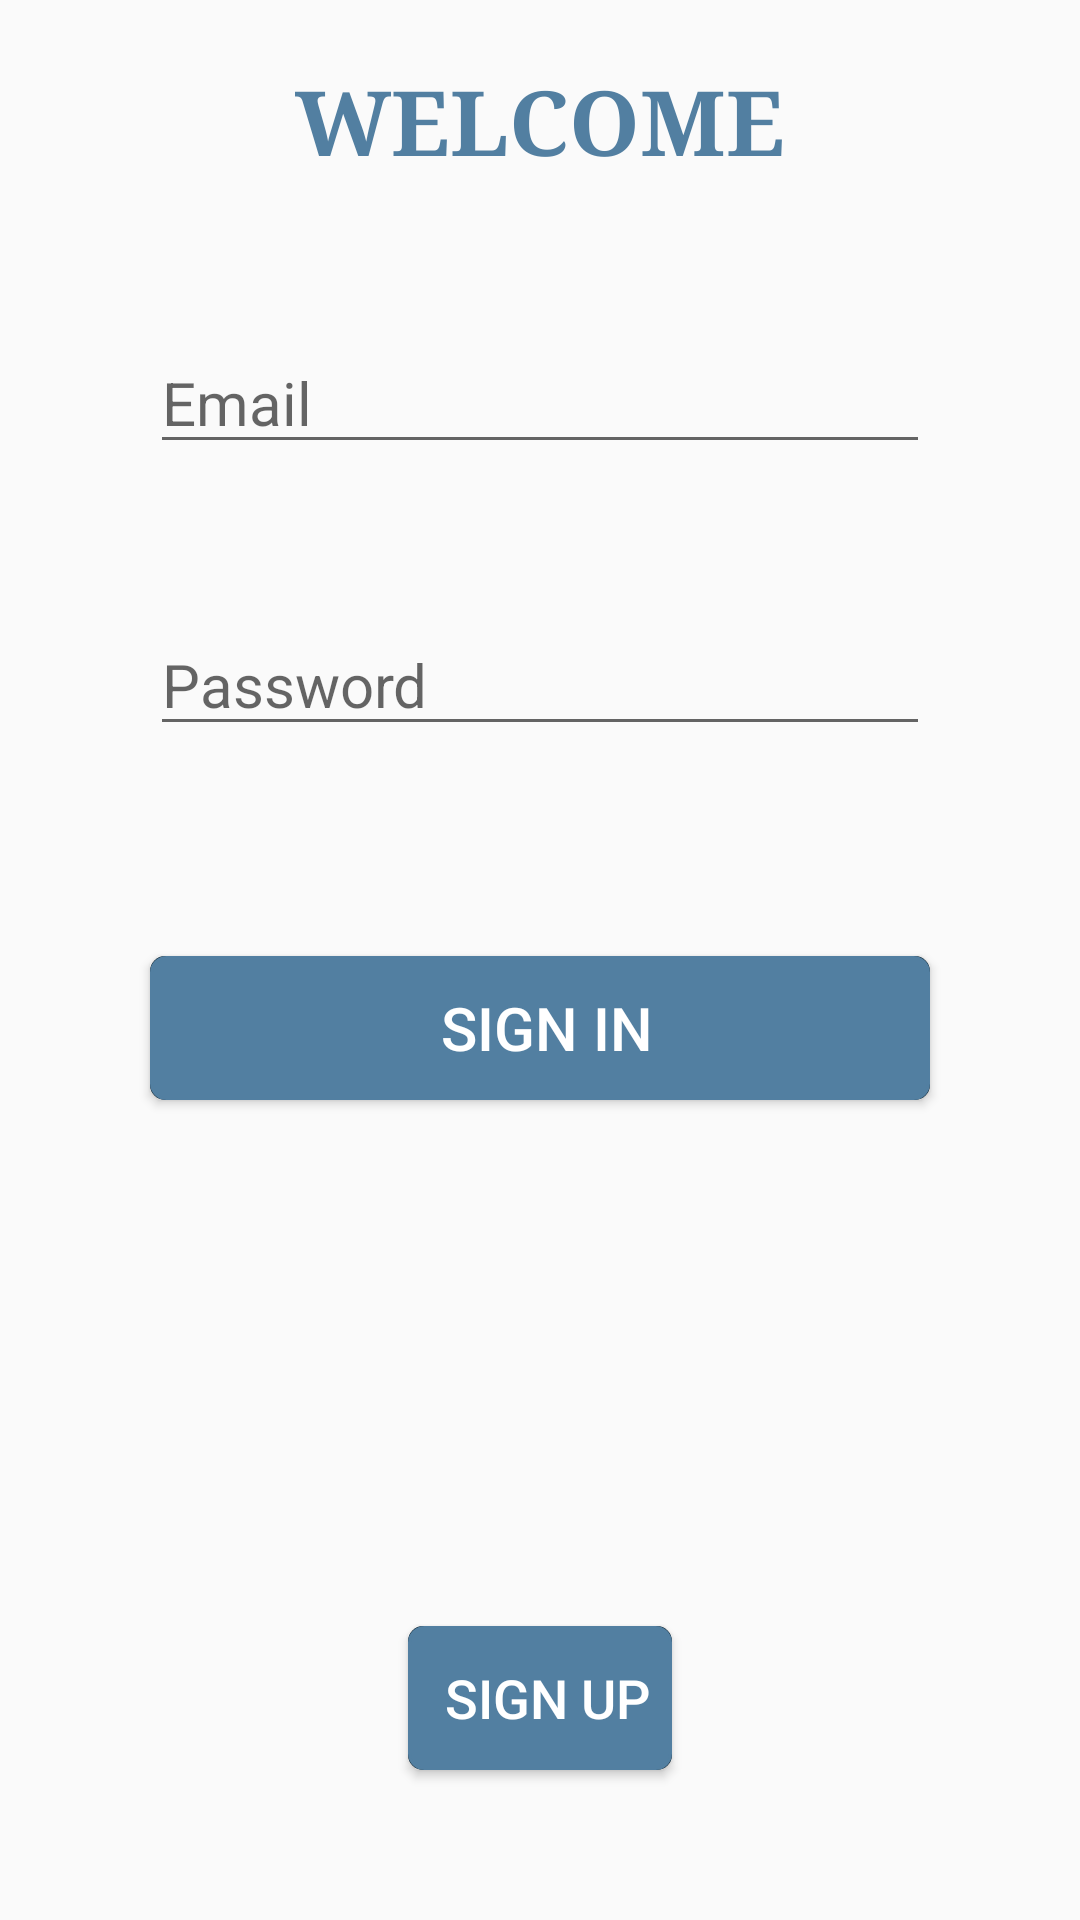

This screen was rendered from an Android layout file. Write that file and the resources it references.
<!-- AndroidManifest.xml: application theme AppTheme -->
<!-- res/layout/fragment_login.xml -->
<?xml version="1.0" encoding="utf-8"?>
<androidx.constraintlayout.widget.ConstraintLayout xmlns:android="http://schemas.android.com/apk/res/android"
    xmlns:app="http://schemas.android.com/apk/res-auto"
    xmlns:tools="http://schemas.android.com/tools"
    android:id="@+id/layout_login"
    android:layout_width="match_parent"
    android:layout_height="match_parent"
    tools:context=".view.fragment.LoginFragment">

    <TextView
        android:id="@+id/login_title"
        android:layout_width="0dp"
        android:layout_height="wrap_content"
        android:layout_marginStart="50dp"
        android:layout_marginTop="20dp"
        android:layout_marginEnd="50dp"
        android:fontFamily="serif"
        android:gravity="center"
        android:text="WELCOME"
        android:textColor="#527fa1"
        android:textSize="30sp"
        android:textStyle="bold"
        app:layout_constraintEnd_toEndOf="parent"
        app:layout_constraintStart_toStartOf="parent"
        app:layout_constraintTop_toTopOf="parent" />

    <EditText
        android:id="@+id/editText_login_email"
        android:layout_width="0dp"
        android:layout_height="wrap_content"
        android:layout_marginStart="50dp"
        android:layout_marginTop="50dp"
        android:layout_marginEnd="50dp"
        android:ems="10"
        android:hint="Email"
        android:inputType="textEmailAddress"
        android:textSize="20sp"
        app:layout_constraintEnd_toEndOf="parent"
        app:layout_constraintStart_toStartOf="parent"
        app:layout_constraintTop_toBottomOf="@+id/login_title" />

    <EditText
        android:id="@+id/editText_login_pwd"
        android:layout_width="0dp"
        android:layout_height="wrap_content"
        android:layout_marginStart="50dp"
        android:layout_marginTop="50dp"
        android:layout_marginEnd="50dp"
        android:ems="10"
        android:hint="Password"
        android:inputType="textPassword"
        android:textSize="20sp"
        app:layout_constraintEnd_toEndOf="parent"
        app:layout_constraintStart_toStartOf="parent"
        app:layout_constraintTop_toBottomOf="@+id/editText_login_email" />

    <Button
        android:id="@+id/button_login_signIn"
        android:layout_width="0dp"
        android:layout_height="wrap_content"
        android:layout_marginStart="50dp"
        android:layout_marginTop="70dp"
        android:layout_marginEnd="50dp"
        android:background="@drawable/button_style"
        android:fontFamily="sans-serif-medium"
        android:text="Sign In"
        android:textColor="@android:color/white"
        android:textSize="20sp"
        app:layout_constraintEnd_toEndOf="parent"
        app:layout_constraintStart_toStartOf="parent"
        app:layout_constraintTop_toBottomOf="@+id/editText_login_pwd" />

    <Button
        android:id="@+id/button_login_signUp"
        android:layout_width="wrap_content"
        android:layout_height="wrap_content"
        android:layout_marginBottom="50dp"
        android:background="@drawable/button_style"
        android:text="Sign Up"
        android:textColor="@android:color/white"
        android:textSize="18sp"
        app:layout_constraintBottom_toBottomOf="parent"
        app:layout_constraintEnd_toEndOf="parent"
        app:layout_constraintLeft_toLeftOf="parent"
        app:layout_constraintRight_toRightOf="parent"
        app:layout_constraintStart_toStartOf="parent" />
</androidx.constraintlayout.widget.ConstraintLayout>
<!-- resources referenced by this layout -->
<resources>
  <!-- drawable button_style (drawable) -->
  <?xml version="1.0" encoding="utf-8"?>
  <layer-list xmlns:android="http://schemas.android.com/apk/res/android">
  
      <item>
          <shape xmlns:android="http://schemas.android.com/apk/res/android" android:shape="rectangle">
              <corners android:radius="5dp" />
              <stroke android:width="0dp" android:color="#132833"/>
              <solid android:color="#132936"/>
  
          </shape>
      </item>
      
      <item>
          <shape android:shape="rectangle" >
              <corners android:radius="5dp" />
              <stroke
                  android:width="3px"
                  android:color="#527fa1" />
              <solid android:color="#527fa1" />
              <padding
                  android:left="10dp"
                  android:right="5dp"
                  android:top="5dp"
                  android:bottom="5dp"/>
          </shape>
      </item>
  </layer-list>
  <style name="AppTheme" parent="Theme.AppCompat.Light.NoActionBar">
          
          <item name="colorPrimary">@color/colorPrimary</item>
          <item name="colorPrimaryDark">@color/colorPrimaryDark</item>
          <item name="colorAccent">@color/colorAccent</item>
      </style>
  <color name="colorPrimary">#6200EE</color>
  <color name="colorPrimaryDark">#3700B3</color>
  <color name="colorAccent">#03DAC5</color>
</resources>
